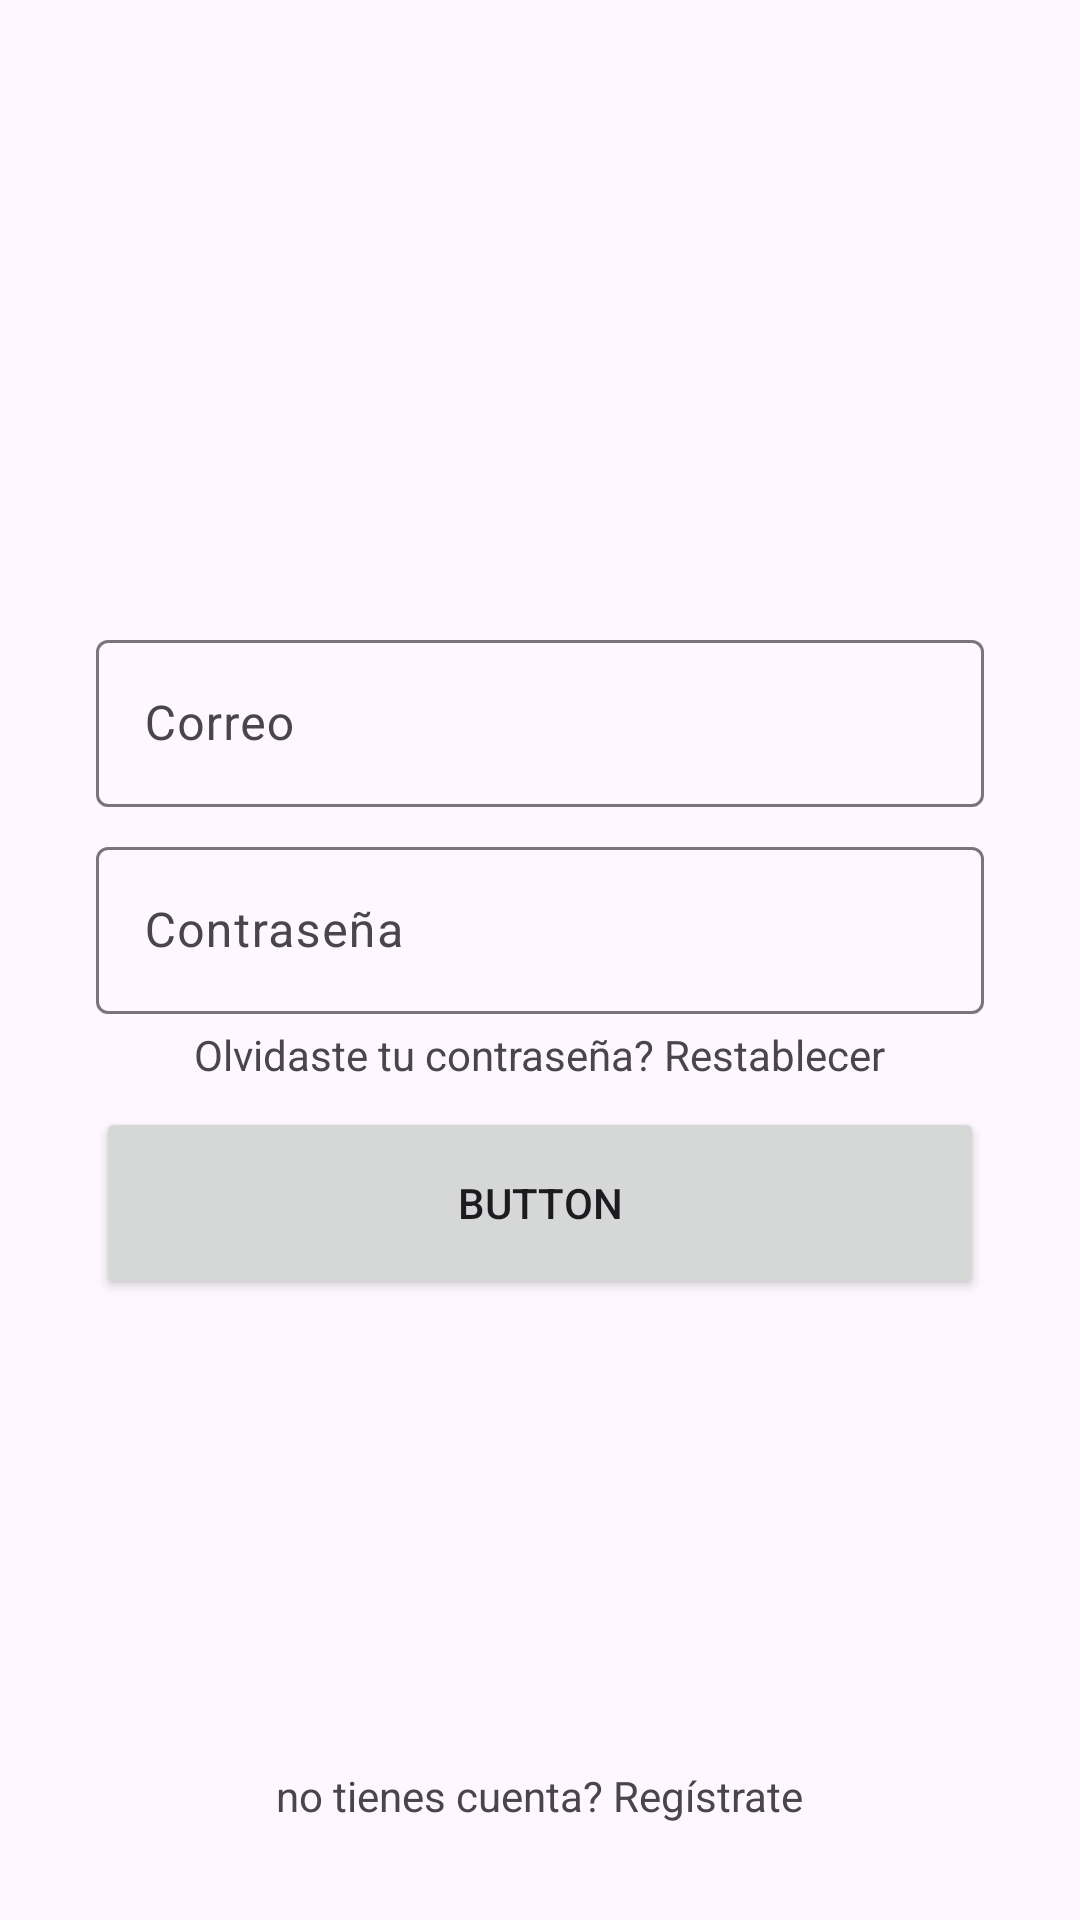

Reconstruct the res/layout file that produces this screen, plus the resources it refers to.
<!-- AndroidManifest.xml: application theme Theme.TiendaLabubu -->
<!-- res/layout/fragment_first.xml -->
<?xml version="1.0" encoding="utf-8"?>
<androidx.constraintlayout.widget.ConstraintLayout
        xmlns:android="http://schemas.android.com/apk/res/android"
    xmlns:app="http://schemas.android.com/apk/res-auto"
    xmlns:tools="http://schemas.android.com/tools"
    android:layout_width="match_parent"
        android:layout_height="match_parent"
        android:padding="16dp">

    <ImageView
        android:id="@+id/imageView"
        android:layout_width="128dp"
        android:layout_height="128dp"
        android:layout_marginTop="32dp"
        app:layout_constraintEnd_toEndOf="parent"
        app:layout_constraintStart_toStartOf="parent"
        app:layout_constraintTop_toTopOf="parent"
        tools:src="@tools:sample/avatars" />

    <com.google.android.material.textfield.TextInputLayout
        android:id="@+id/textInputLayout2"
        android:layout_width="match_parent"
        android:layout_height="wrap_content"
        android:layout_marginStart="16dp"
        android:layout_marginTop="32dp"
        android:layout_marginEnd="16dp"
        android:layout_marginBottom="8dp"
        app:layout_constraintBottom_toTopOf="@+id/textInputLayout3"
        app:layout_constraintEnd_toEndOf="parent"
        app:layout_constraintStart_toStartOf="parent"
        app:layout_constraintTop_toBottomOf="@+id/imageView">

        <com.google.android.material.textfield.TextInputEditText
            android:layout_width="match_parent"
            android:layout_height="wrap_content"
            android:hint="Correo" />
    </com.google.android.material.textfield.TextInputLayout>

    <com.google.android.material.textfield.TextInputLayout
        android:id="@+id/textInputLayout3"
        android:layout_width="match_parent"
        android:layout_height="wrap_content"
        android:layout_marginStart="16dp"
        android:layout_marginTop="8dp"
        android:layout_marginEnd="16dp"
        app:layout_constraintEnd_toEndOf="parent"
        app:layout_constraintStart_toStartOf="parent"
        app:layout_constraintTop_toBottomOf="@+id/textInputLayout2">

        <com.google.android.material.textfield.TextInputEditText
            android:layout_width="match_parent"
            android:layout_height="wrap_content"
            android:hint="Contraseña" />

    </com.google.android.material.textfield.TextInputLayout>

    <TextView
        android:id="@+id/textView6"
        android:layout_width="wrap_content"
        android:layout_height="wrap_content"
        android:layout_marginStart="16dp"
        android:layout_marginEnd="16dp"
        android:layout_marginBottom="16dp"
        android:text="no tienes cuenta? Regístrate"
        app:layout_constraintBottom_toBottomOf="parent"
        app:layout_constraintEnd_toEndOf="parent"
        app:layout_constraintStart_toStartOf="parent" />

    <TextView
        android:id="@+id/textView"
        android:layout_width="wrap_content"
        android:layout_height="wrap_content"
        android:layout_marginStart="16dp"
        android:layout_marginTop="4dp"
        android:layout_marginEnd="16dp"
        android:text="Olvidaste tu contraseña? Restablecer"
        app:layout_constraintEnd_toEndOf="parent"
        app:layout_constraintStart_toStartOf="parent"
        app:layout_constraintTop_toBottomOf="@+id/textInputLayout3" />

    <Button
        android:id="@+id/button"
        android:layout_width="match_parent"
        android:layout_height="64dp"
        android:layout_marginStart="16dp"
        android:layout_marginTop="8dp"
        android:layout_marginEnd="16dp"
        android:text="Button"
        app:layout_constraintEnd_toEndOf="parent"
        app:layout_constraintStart_toStartOf="parent"
        app:layout_constraintTop_toBottomOf="@+id/textView" />

</androidx.constraintlayout.widget.ConstraintLayout>
<!-- resources referenced by this layout -->
<resources>
  <style name="Theme.TiendaLabubu" parent="Base.Theme.TiendaLabubu" />
  <style name="Base.Theme.TiendaLabubu" parent="Theme.Material3.DayNight.NoActionBar">
          
          
      </style>
</resources>
